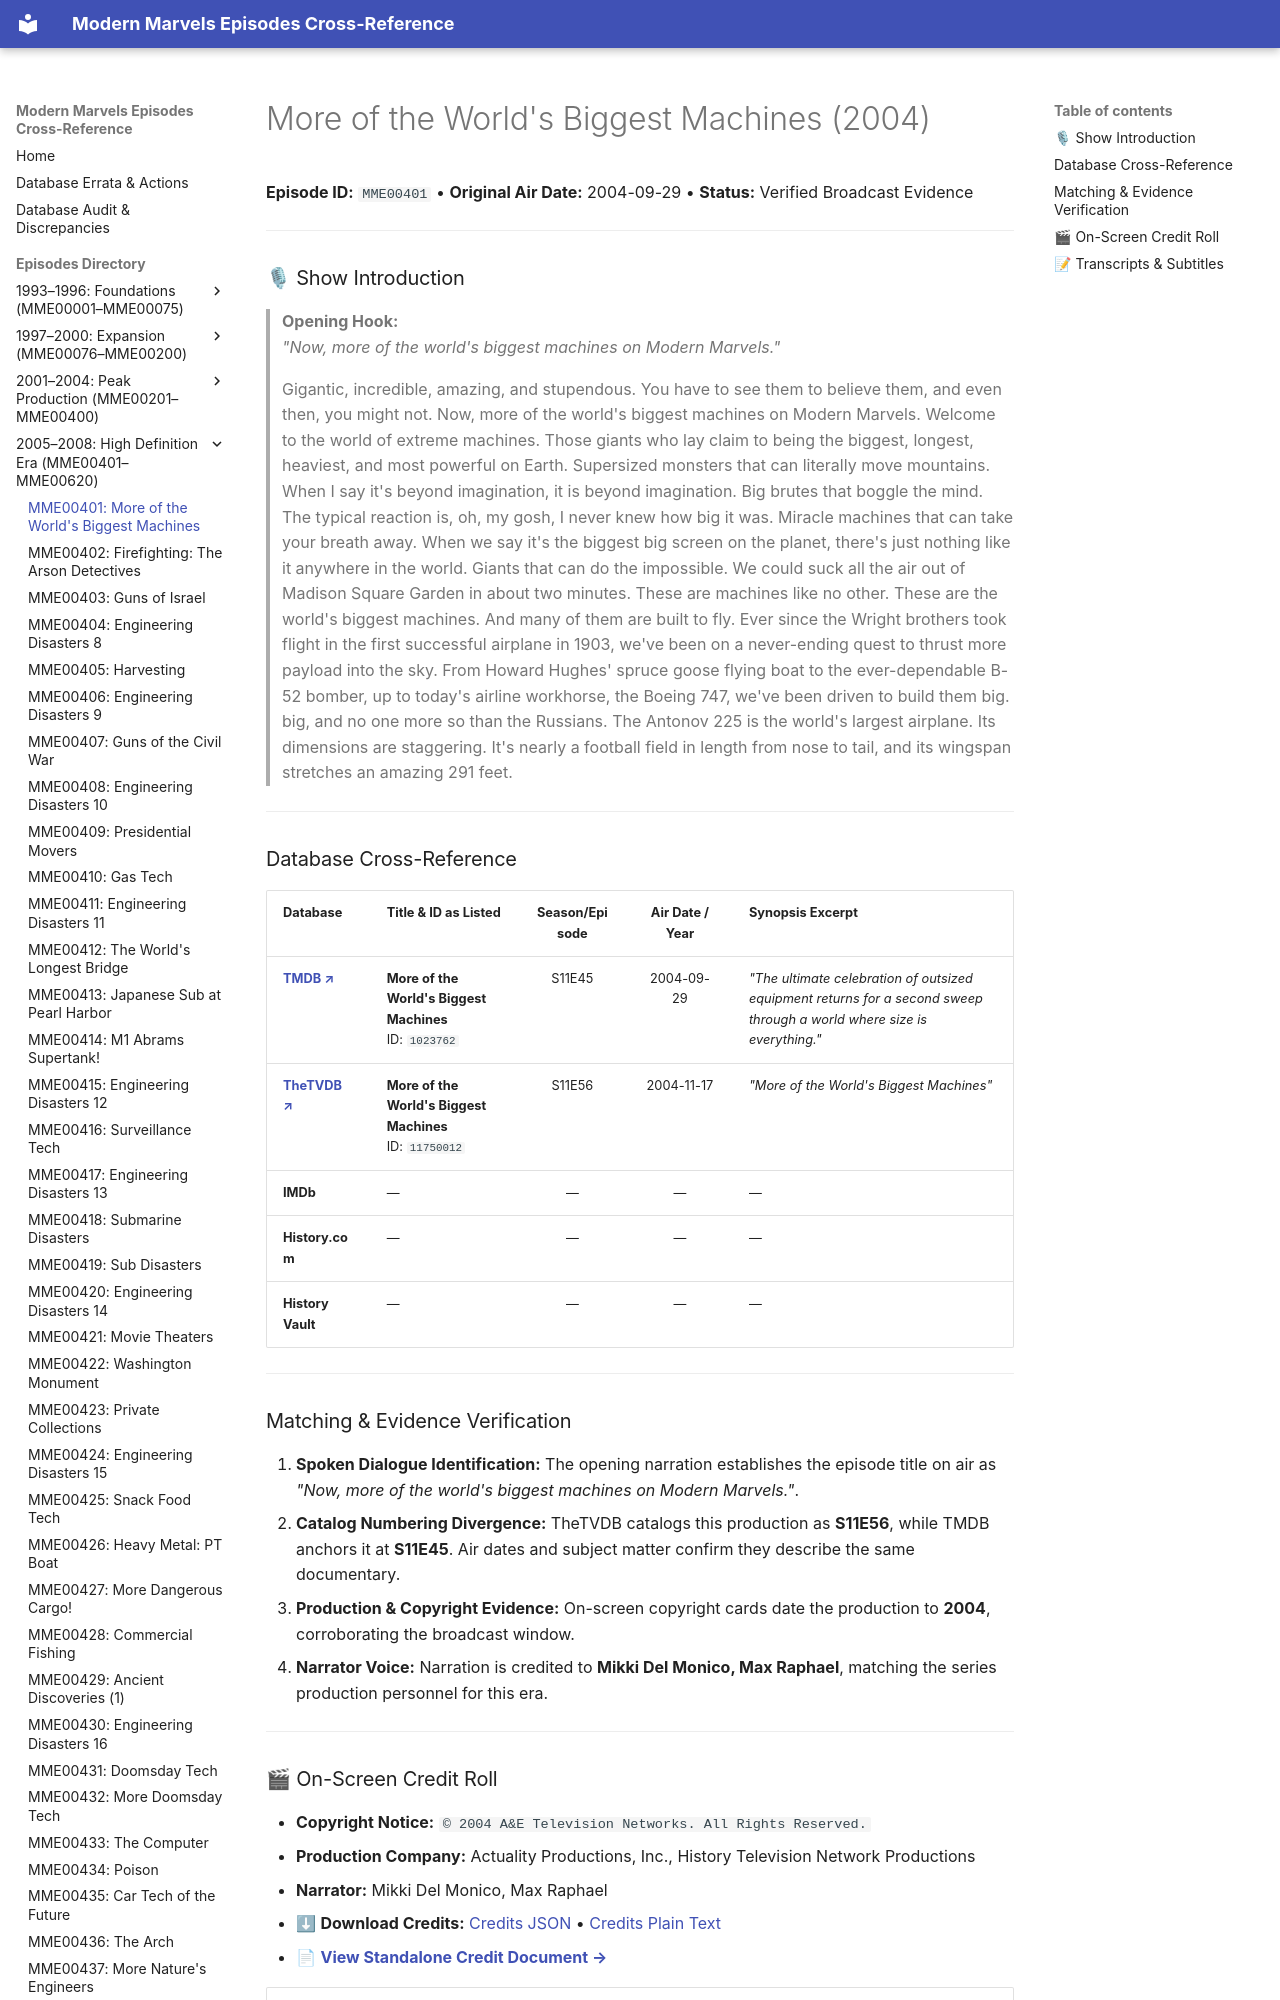

repository: ModernMarvelsFan/ModernMarvels · page: episodes/MME00401/index.html · generator: mkdocs

# More of the World's Biggest Machines (2004)

**Episode ID:** `MME00401` • **Original Air Date:** 2004-09-29 • **Status:** Verified Broadcast Evidence

---

### 🎙 Show Introduction

> **Opening Hook:**  
> *"Now, more of the world's biggest machines on Modern Marvels."*
